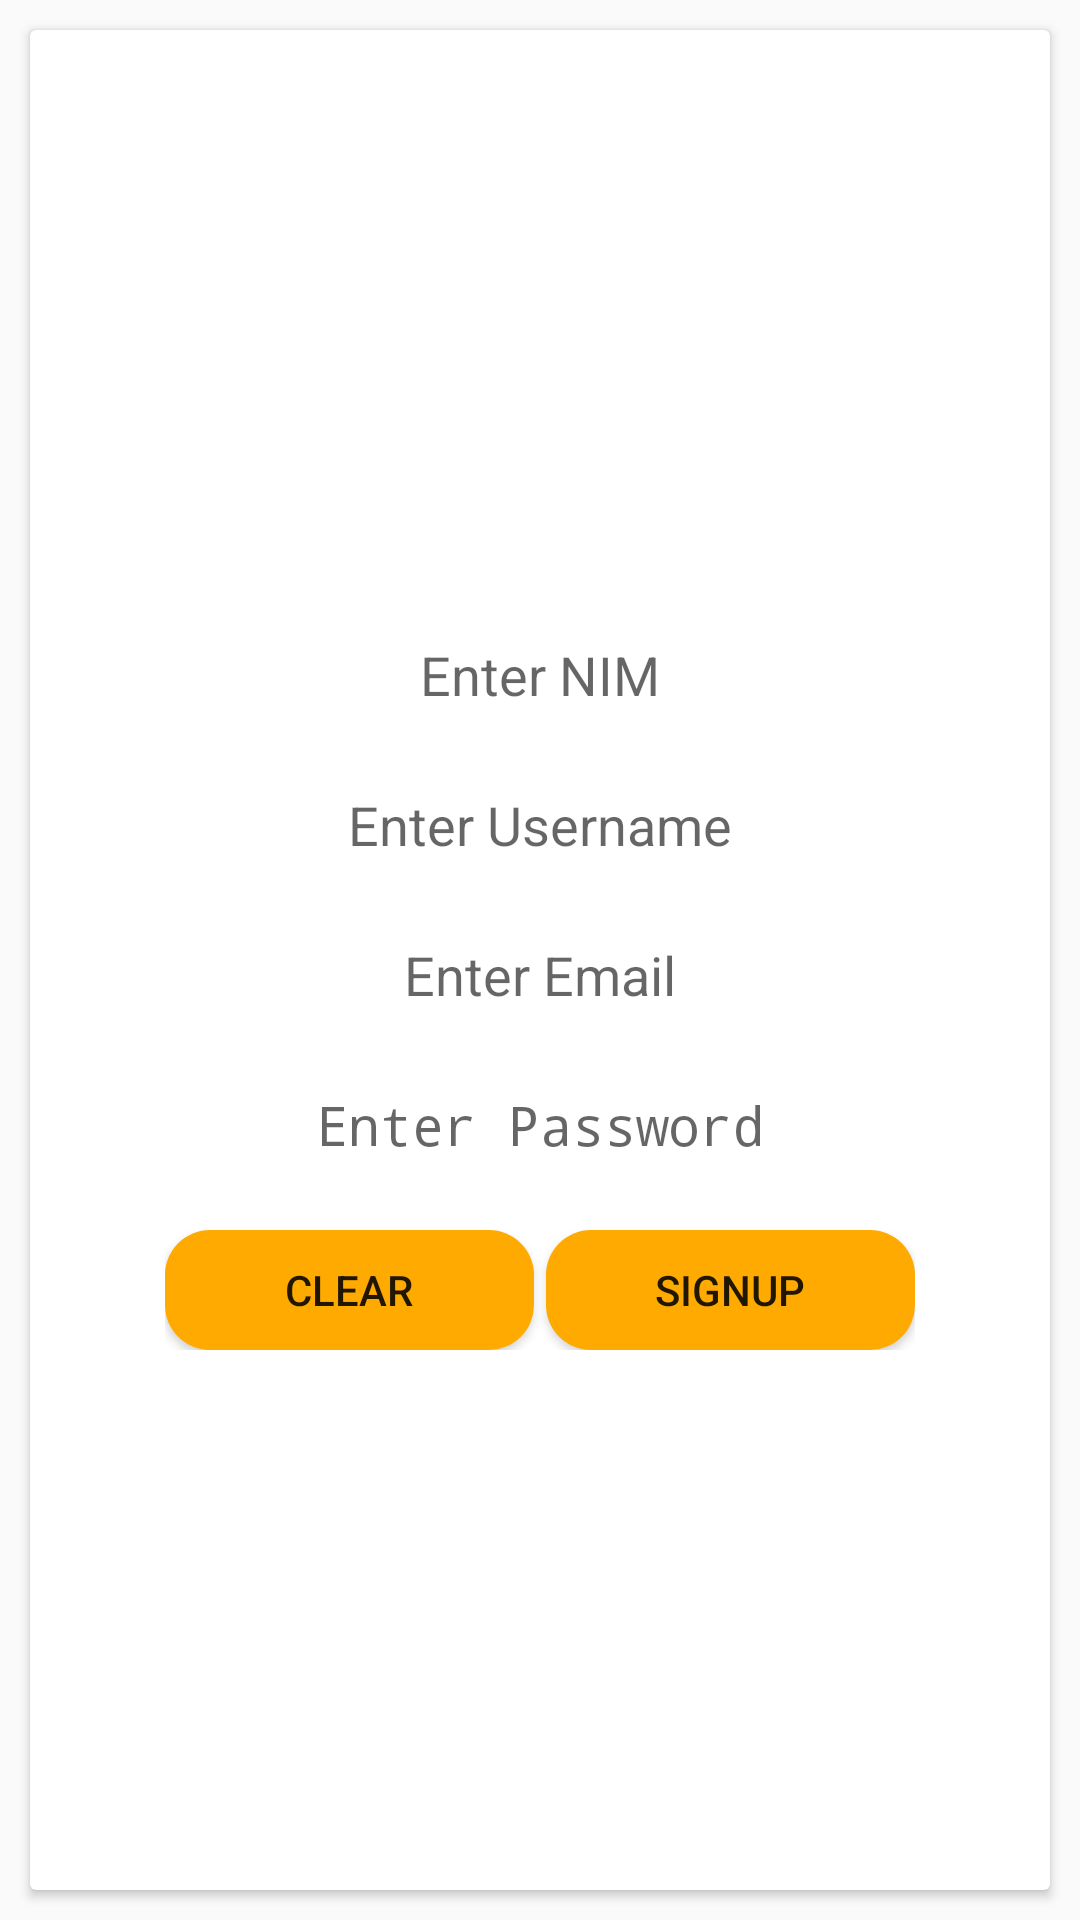

Android layout source for this screen:
<!-- AndroidManifest.xml: application theme AppTheme -->
<!-- res/layout/activity_signup.xml -->
<?xml version="1.0" encoding="utf-8"?>
<FrameLayout xmlns:android="http://schemas.android.com/apk/res/android"
    xmlns:app="http://schemas.android.com/apk/res-auto"
    xmlns:tools="http://schemas.android.com/tools"
    android:layout_width="match_parent"
    android:layout_height="match_parent"
    tools:context="com.androidbelieve.drawerwithswipetabs.navigationbar.account">

    <android.support.v7.widget.CardView
        android:layout_width="match_parent"
        android:layout_height="match_parent"
        android:layout_margin="@dimen/cardmargin">

        <ImageView
            android:layout_width="100dp"
            android:layout_height="100dp"
            android:layout_gravity="center_horizontal"
            app:srcCompat="@drawable/registericon"
            android:layout_marginTop="30dp"
            android:id="@+id/registerico" />

        <LinearLayout
            android:orientation="vertical"
            android:layout_width="match_parent"
            android:layout_height="match_parent"
            android:gravity="center_vertical">


            <EditText
                android:id="@+id/iduser"
                android:layout_width="250dp"
                android:layout_height="30dp"
                android:layout_gravity="center"
                android:ems="10"
                android:hint="Enter NIM"
                android:textAlignment="center"
                android:background="@drawable/rounded"
                android:layout_marginTop="20dp"
                android:inputType="number" />

            <EditText
                android:id="@+id/id_username"
                android:layout_width="250dp"
                android:layout_height="30dp"
                android:layout_gravity="center"
                android:ems="10"
                android:hint="Enter Username"
                android:textAlignment="center"
                android:background="@drawable/rounded"
                android:layout_marginTop="20dp"
                android:inputType="textPersonName" />

            <EditText
                android:id="@+id/id_email"
                android:layout_width="250dp"
                android:layout_height="30dp"
                android:layout_gravity="center"
                android:ems="10"
                android:hint="Enter Email"
                android:textAlignment="center"
                android:background="@drawable/rounded"
                android:layout_marginTop="20dp"
                android:inputType="textEmailAddress" />

            <EditText
                android:id="@+id/id_pass"
                android:layout_width="250dp"
                android:layout_height="30dp"
                android:layout_gravity="center"
                android:ems="10"
                android:hint="Enter Password"
                android:textAlignment="center"
                android:background="@drawable/rounded"
                android:layout_marginTop="20dp"
                android:layout_marginBottom="20dp"
                android:inputType="textPassword" />

            <LinearLayout
                android:orientation="horizontal"
                android:layout_width="250dp"
                android:layout_height="wrap_content"
                android:layout_gravity="center">


                <Button
                    android:id="@+id/btn_clear2"
                    android:layout_width="50dp"
                    android:layout_height="40dp"
                    android:layout_gravity="center"
                    android:layout_marginRight="2dp"
                    android:background="@drawable/roundedbutton"
                    android:text="Clear"
                    android:layout_weight="1" />

                <Button
                    android:id="@+id/btn_signup"
                    android:layout_width="50dp"
                    android:layout_height="40dp"
                    android:layout_gravity="center"
                    android:layout_marginLeft="2dp"
                    android:background="@drawable/roundedbutton"
                    android:text="Signup"
                    android:layout_weight="1" />
            </LinearLayout>

        </LinearLayout>

    </android.support.v7.widget.CardView>
</FrameLayout>
<!-- resources referenced by this layout -->
<resources>
  <dimen name="cardmargin">10dp</dimen>
  <!-- drawable roundedbutton (drawable) -->
  <?xml version="1.0" encoding="utf-8"?>
  <shape xmlns:android="http://schemas.android.com/apk/res/android"
      android:shape="rectangle" android:padding="10dp">
      <solid android:color="@color/orange"/>
      <corners
          android:bottomRightRadius="15dp"
          android:bottomLeftRadius="15dp"
          android:topLeftRadius="15dp"
          android:topRightRadius="15dp"/>
  </shape>
  <style name="AppTheme" parent="Theme.AppCompat.Light.NoActionBar">
          
          <item name="colorPrimary">@color/orange</item>
          <item name="colorPrimaryDark">@android:color/holo_orange_dark</item>
      </style>
  <color name="orange">#FA0</color>
</resources>
